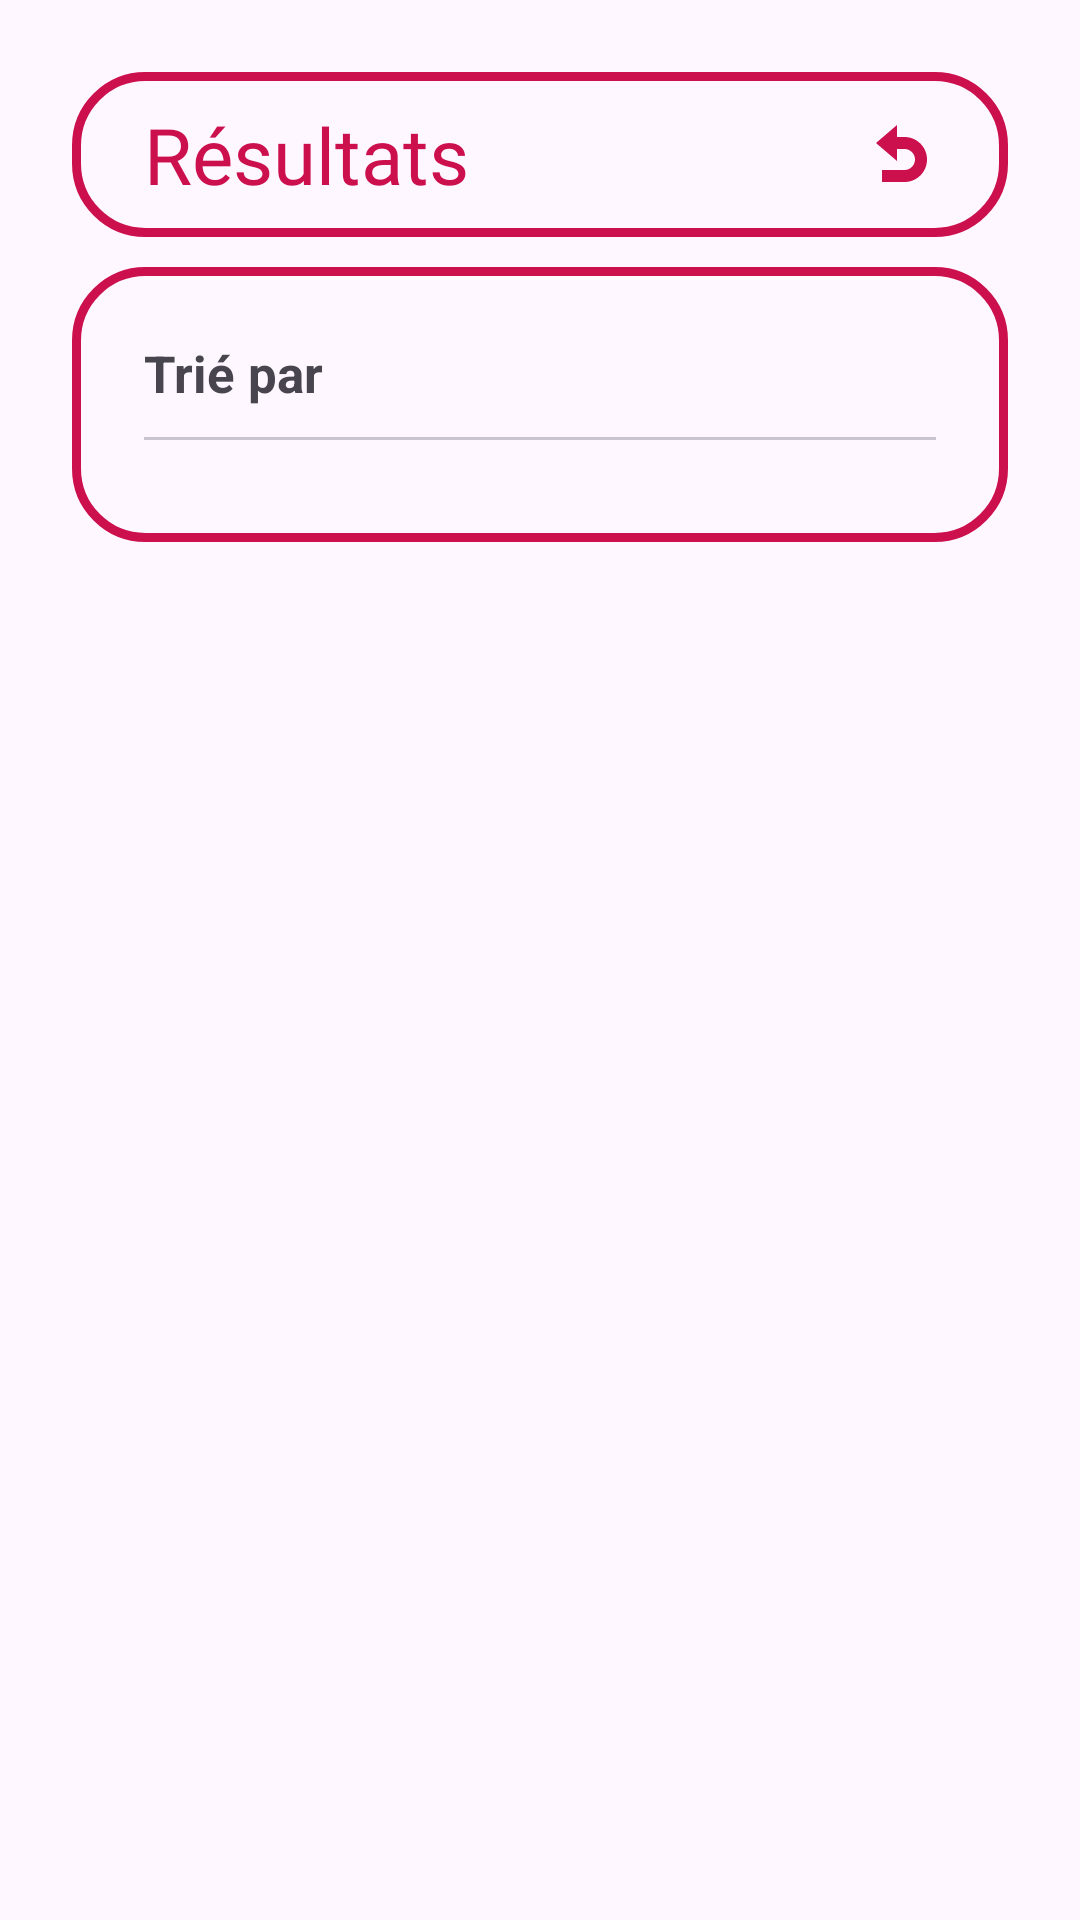

Layout XML and referenced resources for this Android screen:
<!-- AndroidManifest.xml: application theme Theme.OhMyMovies -->
<!-- res/layout/activity_resultats.xml -->
<?xml version="1.0" encoding="utf-8"?>
<androidx.constraintlayout.widget.ConstraintLayout xmlns:android="http://schemas.android.com/apk/res/android"

    xmlns:tools="http://schemas.android.com/tools"
    android:id="@+id/main"
    android:layout_width="match_parent"
    android:layout_height="match_parent"
    tools:context=".ResultatsActivity">

    <LinearLayout
        android:layout_width="match_parent"
        android:layout_height="match_parent"
        android:divider="@drawable/divider_10dp"
        android:orientation="vertical"
        android:padding="24dp"
        android:showDividers="middle">

        <LinearLayout
            android:layout_width="match_parent"
            android:layout_height="wrap_content"
            android:background="@drawable/stroke"
            android:orientation="horizontal"
            android:paddingHorizontal="24dp"
            android:paddingVertical="10dp">

            <TextView
                android:id="@+id/titreResultats"
                android:layout_width="wrap_content"
                android:layout_height="wrap_content"
                android:layout_weight="1"
                android:fontFamily="@font/meila"
                android:text="@string/r_sultats"
                android:textColor="@color/red"
                android:textSize="26sp" />

            <ImageButton
                android:id="@+id/btn_home"
                android:layout_width="wrap_content"
                android:layout_height="match_parent"
                android:layout_weight="0"
                android:adjustViewBounds="true"
                android:background="@color/transparent"
                android:contentDescription="@string/bouton_recherche"
                android:src="@drawable/retour" />

        </LinearLayout>

        <LinearLayout
            android:layout_width="match_parent"
            android:layout_height="wrap_content"
            android:background="@drawable/stroke"
            android:divider="@drawable/divider_10dp"
            android:orientation="vertical"
            android:padding="24dp"
            android:showDividers="middle">

            <LinearLayout
                android:layout_width="match_parent"
                android:layout_height="wrap_content"
                android:orientation="horizontal">

                <TextView
                    android:layout_width="0dp"
                    android:layout_height="wrap_content"
                    android:layout_weight="1"
                    android:text="@string/tri_par"
                    android:textSize="17sp"
                    android:textStyle="bold"
                    android:gravity="center_vertical"/>

                <Spinner
                    android:id="@+id/s_trie_par"
                    android:layout_width="wrap_content"
                    android:layout_height="wrap_content"
                    android:background="@drawable/synopsis_stroke"
                    android:gravity="center_vertical"
                    android:textAlignment="center" />

            </LinearLayout>

            <com.google.android.material.divider.MaterialDivider
                android:layout_width="match_parent"
                android:layout_height="wrap_content" />

            <ListView
                android:id="@+id/listeFilms"
                android:layout_width="match_parent"
                android:layout_height="wrap_content"
                android:divider="@drawable/divider_10dp"
                android:showDividers="middle" />

        </LinearLayout>

    </LinearLayout>

</androidx.constraintlayout.widget.ConstraintLayout>
<!-- resources referenced by this layout -->
<resources>
  <color name="red">#cc104d</color>
  <color name="transparent">#00FFFFFF</color>
  <!-- drawable divider_10dp (drawable) -->
  <?xml version="1.0" encoding="utf-8"?>
  <shape xmlns:android="http://schemas.android.com/apk/res/android">
      <size android:height="10dp"/>
      <solid android:color="@android:color/transparent"/>
  </shape>
  <!-- drawable retour (drawable) -->
  <vector xmlns:android="http://schemas.android.com/apk/res/android"
      android:height="24dp"
      android:viewportHeight="24"
      android:viewportWidth="24"
      android:width="24dp">
      <path
          android:fillColor="@color/red"
          android:pathData="M13.5 21H6V17H13.5C15.43 17 17 15.43 17 13.5S15.43 10 13.5 10H11V14L4 8L11 2V6H13.5C17.64 6 21 9.36 21 13.5S17.64 21 13.5 21Z"/>
  </vector>
  <!-- drawable stroke (drawable) -->
  <?xml version="1.0" encoding="utf-8"?>
  <shape xmlns:android="http://schemas.android.com/apk/res/android" >
      <solid android:color="@color/transparent" />
      <stroke android:width="3dp" android:color="@color/red"/>
      <corners android:radius="23dp"/>
  </shape>
  <!-- drawable synopsis_stroke (drawable) -->
  <?xml version="1.0" encoding="utf-8"?>
  <shape xmlns:android="http://schemas.android.com/apk/res/android" >
      <solid android:color="@color/transparent" />
      <stroke android:width="1dp" android:color="@color/gris"/>
      <corners android:radius="8dp"/>
  </shape>
  <string name="bouton_recherche">Bouton Recherche</string>
  <string name="r_sultats">Résultats</string>
  <string name="tri_par">Trié par</string>
  <style name="Theme.OhMyMovies" parent="Base.Theme.OhMyMovies" />
  <color name="gris">#828282</color>
  <style name="Base.Theme.OhMyMovies" parent="Theme.Material3.DayNight.NoActionBar">
          <item name="android:statusBarColor">@color/red</item>
      </style>
</resources>
